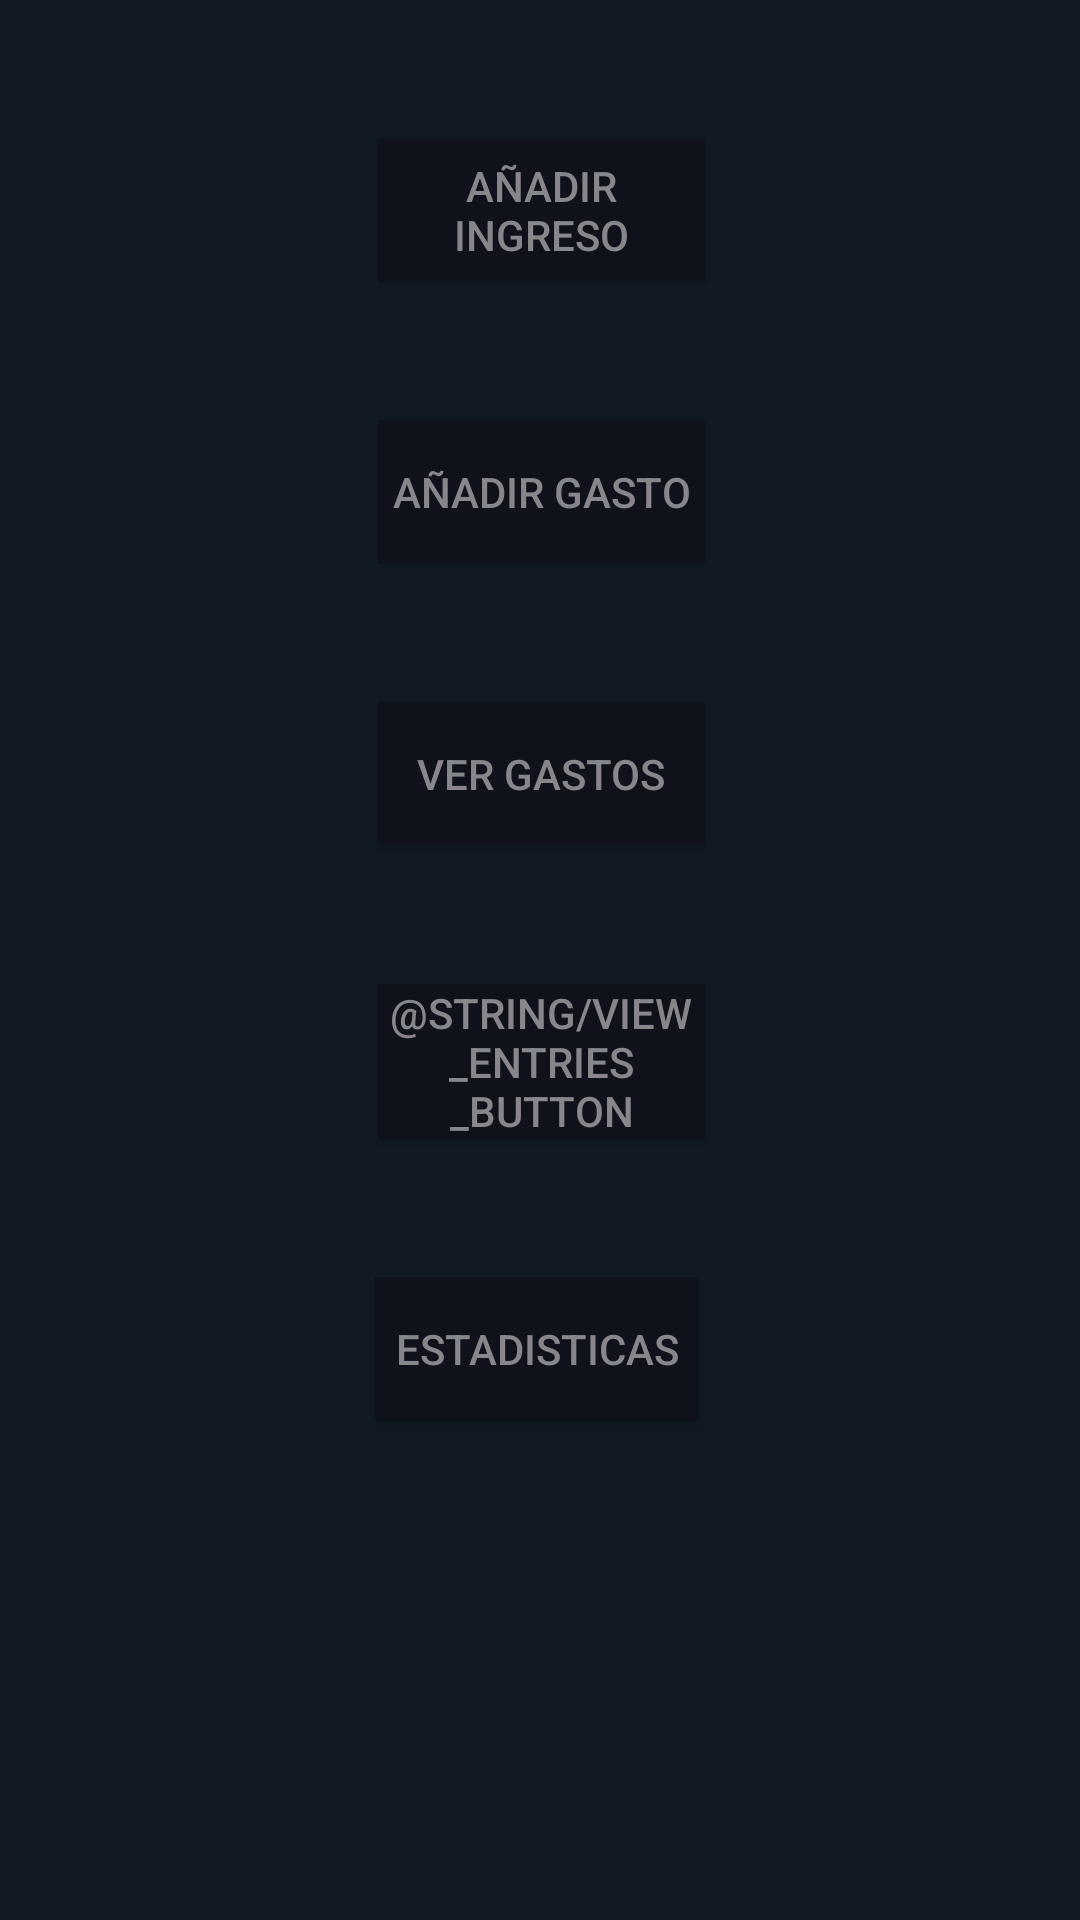

Here is an Android app screen rendered from its layout file. Give the layout XML and the strings, colors and styles it references.
<!-- AndroidManifest.xml: application theme AppTheme -->
<!-- res/layout/activity_main.xml -->
<?xml version="1.0" encoding="utf-8"?>
<RelativeLayout xmlns:android="http://schemas.android.com/apk/res/android"
    xmlns:tools="http://schemas.android.com/tools"
    android:layout_width="match_parent"
    android:layout_height="match_parent"
    android:layout_alignParentBottom="true"
    android:background="#111A23"
    tools:context=".activity.MainActivity">

    <Button
        android:id="@+id/addEntry"
        android:layout_width="142dp"
        android:layout_height="wrap_content"
        android:layout_alignParentStart="true"
        android:layout_alignParentTop="true"
        android:layout_alignParentEnd="true"
        android:layout_marginStart="126dp"
        android:layout_marginTop="46dp"
        android:layout_marginEnd="125dp"
        android:background="#0F121B"
        android:onClick="goToAddExpenditure"
        android:text="@string/add_entry_button"
        android:textColor="#87868B" />

    <Button
        android:id="@+id/addExpenditure"
        android:layout_width="147dp"
        android:layout_height="wrap_content"
        android:layout_below="@+id/addEntry"
        android:layout_alignParentStart="true"
        android:layout_alignParentEnd="true"
        android:layout_marginStart="126dp"
        android:layout_marginTop="46dp"
        android:layout_marginEnd="125dp"
        android:background="#0F121B"
        android:onClick="goToAddExpenditure"
        android:text="@string/add_expenditure_button"
        android:textColor="#87868B" />

    <Button
        android:id="@+id/viewExpenditure"
        android:layout_width="wrap_content"
        android:layout_height="wrap_content"
        android:layout_below="@+id/addExpenditure"
        android:layout_alignParentStart="true"
        android:layout_alignParentEnd="true"
        android:layout_marginStart="126dp"
        android:layout_marginTop="46dp"
        android:layout_marginEnd="125dp"
        android:background="#0F121B"
        android:onClick="goToExpenditureView"
        android:text="@string/view_expenditures_button"
        android:textColor="#87868B" />

    <Button
        android:id="@+id/checkEntries"
        android:layout_width="wrap_content"
        android:layout_height="wrap_content"
        android:layout_below="@+id/viewExpenditure"
        android:layout_alignParentStart="true"
        android:layout_alignParentEnd="true"
        android:layout_marginStart="126dp"
        android:layout_marginTop="46dp"
        android:layout_marginEnd="125dp"
        android:background="#0F121B"
        android:onClick="goToExpenditureView"
        android:text="@string/view_entries_button"
        android:textColor="#87868B" />

    <Button
        android:id="@+id/stadistics"
        android:layout_width="wrap_content"
        android:layout_height="wrap_content"
        android:layout_below="@+id/checkEntries"
        android:layout_alignParentStart="true"
        android:layout_alignParentEnd="true"
        android:layout_marginStart="125dp"
        android:layout_marginTop="46dp"
        android:layout_marginEnd="127dp"
        android:background="#0F121B"
        android:onClick="goToStadistics"
        android:text="@string/stadistics_button"
        android:textColor="#87868B" />

</RelativeLayout>
<!-- resources referenced by this layout -->
<resources>
  <string name="add_entry_button">Añadir ingreso</string>
  <string name="add_expenditure_button">Añadir gasto</string>
  <string name="stadistics_button">Estadisticas</string>
  <string name="view_expenditures_button">Ver gastos</string>
  <style name="AppTheme" parent="Theme.AppCompat.Light.DarkActionBar">
          
          <item name="colorPrimary">@color/colorPrimary</item>
          <item name="colorPrimaryDark">@color/colorPrimaryDark</item>
          <item name="colorAccent">@color/colorAccent</item>
      </style>
  <color name="colorPrimary">#008577</color>
  <color name="colorPrimaryDark">#00574B</color>
  <color name="colorAccent">#D81B60</color>
</resources>
